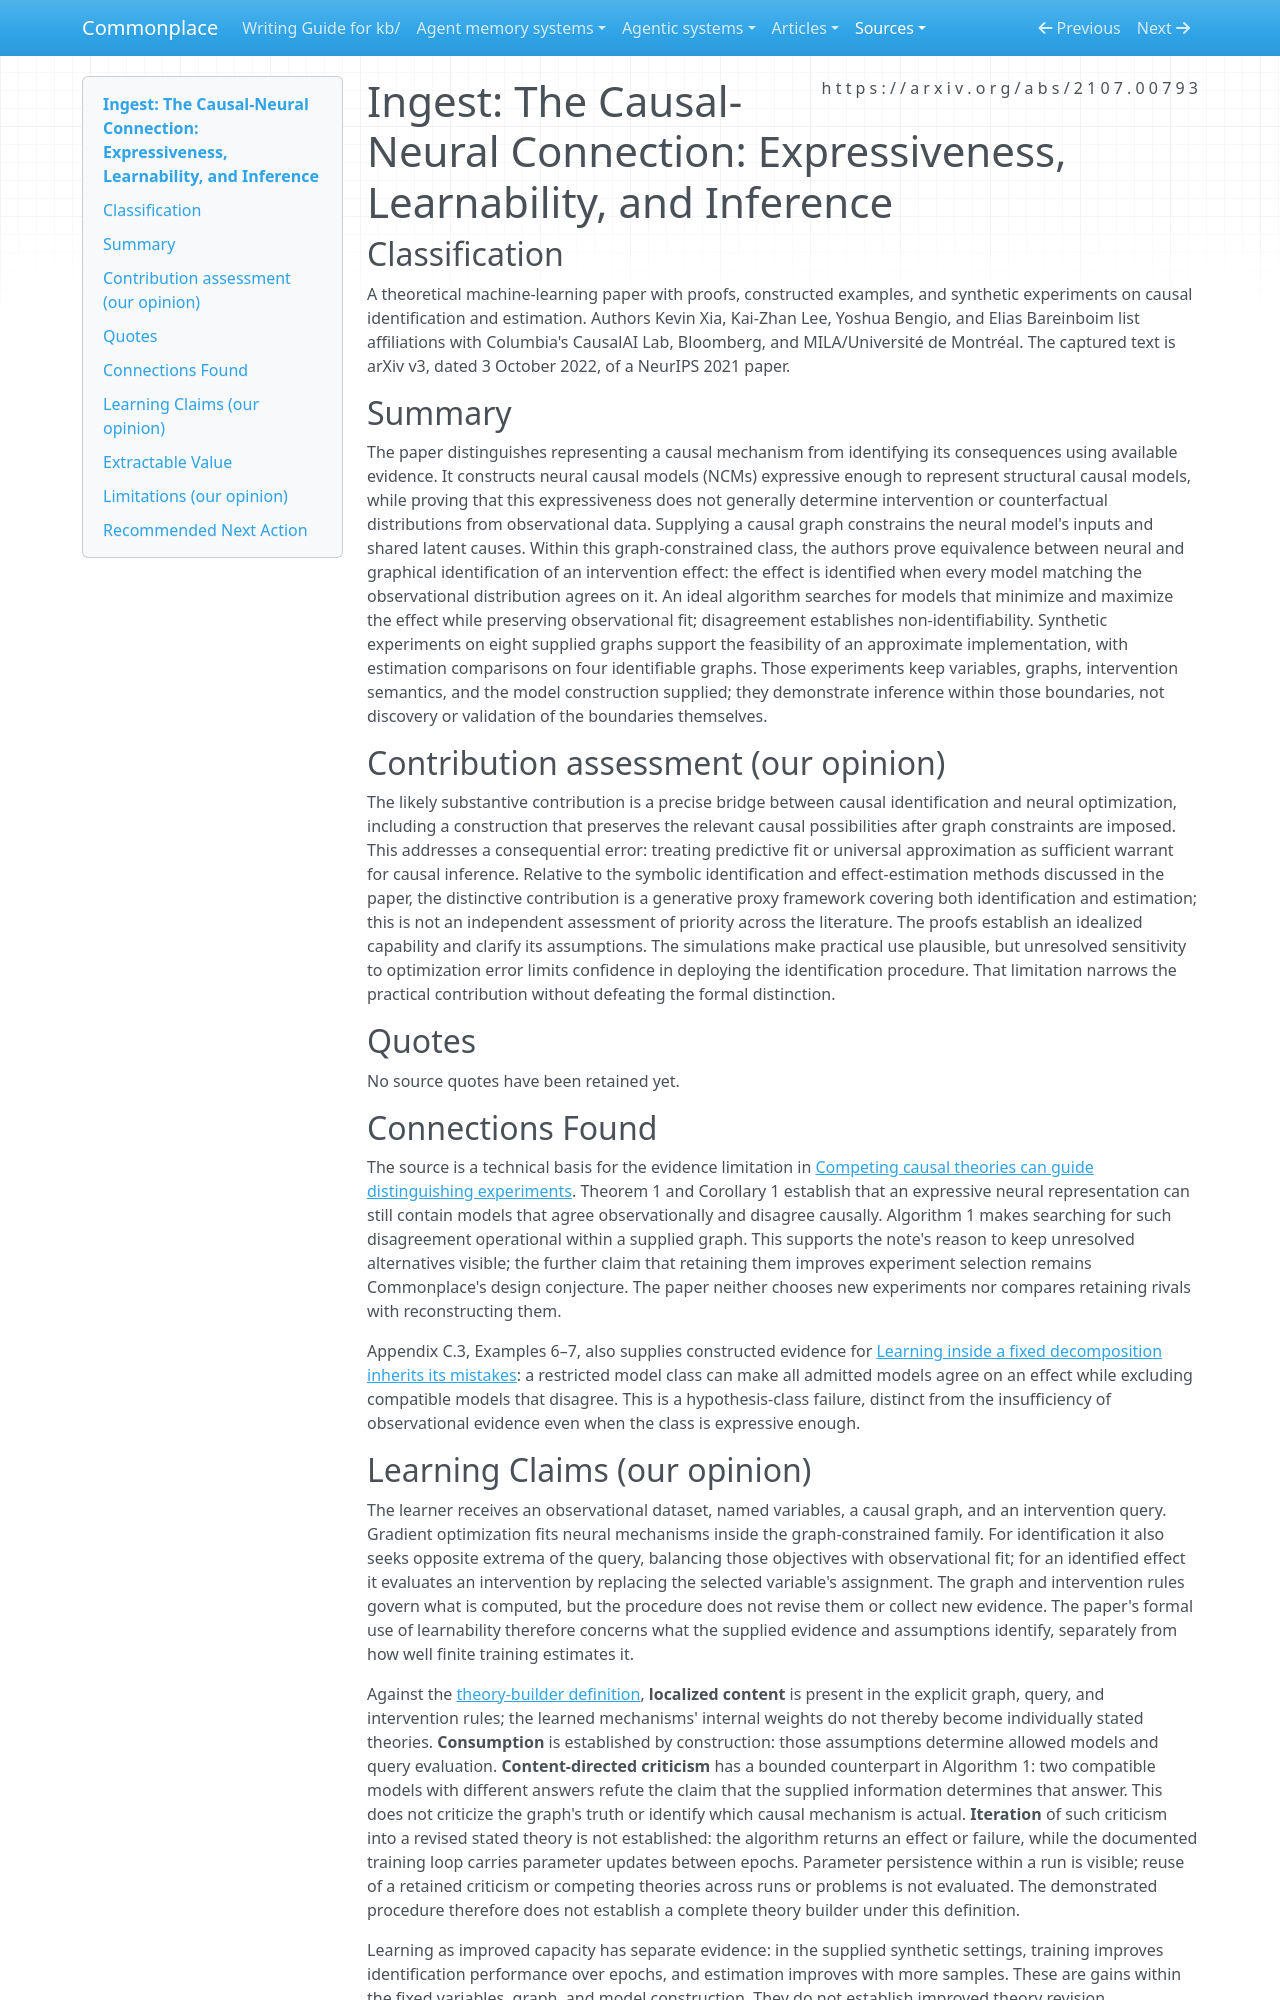

repository: zby/commonplace · page: sources/causal-neural-connection.ingest/index.html · generator: mkdocs

---
description: "Neural causal models separate expressive capacity from identification, providing a formal boundary for retaining causal rivals and choosing distinguishing evidence."
source: https://arxiv.org/abs/2107.00793
captured: "2026-09-26"
capture: pdftotext
capture_scope: full-source
genre: scientific-paper
snapshot_sha256: 1b57320073c4c65678f09dfc4fea7e088ec7a57c98bdbde74ff0a53a58fc0031
ingested: "2026-09-26"
occasion: "Explain how retaining competing causal theories can guide the search for evidence that distinguishes them when current observations do not."
type: types/ingest-report.md
domains: [causal-inference, neural-networks, learning-theory]
learning_claims: true
---

# Ingest: The Causal-Neural Connection: Expressiveness, Learnability, and Inference

## Classification

A theoretical machine-learning paper with proofs, constructed examples, and synthetic experiments on causal identification and estimation. Authors Kevin Xia, Kai-Zhan Lee, Yoshua Bengio, and Elias Bareinboim list affiliations with Columbia's CausalAI Lab, Bloomberg, and MILA/Université de Montréal. The captured text is arXiv v3, dated 3 October 2022, of a NeurIPS 2021 paper.

## Summary

The paper distinguishes representing a causal mechanism from identifying its consequences using available evidence. It constructs neural causal models (NCMs) expressive enough to represent structural causal models, while proving that this expressiveness does not generally determine intervention or counterfactual distributions from observational data. Supplying a causal graph constrains the neural model's inputs and shared latent causes. Within this graph-constrained class, the authors prove equivalence between neural and graphical identification of an intervention effect: the effect is identified when every model matching the observational distribution agrees on it. An ideal algorithm searches for models that minimize and maximize the effect while preserving observational fit; disagreement establishes non-identifiability. Synthetic experiments on eight supplied graphs support the feasibility of an approximate implementation, with estimation comparisons on four identifiable graphs. Those experiments keep variables, graphs, intervention semantics, and the model construction supplied; they demonstrate inference within those boundaries, not discovery or validation of the boundaries themselves.

## Contribution assessment (our opinion)

The likely substantive contribution is a precise bridge between causal identification and neural optimization, including a construction that preserves the relevant causal possibilities after graph constraints are imposed. This addresses a consequential error: treating predictive fit or universal approximation as sufficient warrant for causal inference. Relative to the symbolic identification and effect-estimation methods discussed in the paper, the distinctive contribution is a generative proxy framework covering both identification and estimation; this is not an independent assessment of priority across the literature. The proofs establish an idealized capability and clarify its assumptions. The simulations make practical use plausible, but unresolved sensitivity to optimization error limits confidence in deploying the identification procedure. That limitation narrows the practical contribution without defeating the formal distinction.

## Quotes

No source quotes have been retained yet.

## Connections Found

The source is a technical basis for the evidence limitation in [Competing causal theories can guide distinguishing experiments](../theory/competing-causal-theories-can-guide-distinguishing-experiments.md). Theorem 1 and Corollary 1 establish that an expressive neural representation can still contain models that agree observationally and disagree causally. Algorithm 1 makes searching for such disagreement operational within a supplied graph. This supports the note's reason to keep unresolved alternatives visible; the further claim that retaining them improves experiment selection remains Commonplace's design conjecture. The paper neither chooses new experiments nor compares retaining rivals with reconstructing them.

Appendix C.3, Examples 6–7, also supplies constructed evidence for [Learning inside a fixed decomposition inherits its mistakes](../theory/learning-inside-a-fixed-decomposition-inherits-its-mistakes.md): a restricted model class can make all admitted models agree on an effect while excluding compatible models that disagree. This is a hypothesis-class failure, distinct from the insufficiency of observational evidence even when the class is expressive enough.
